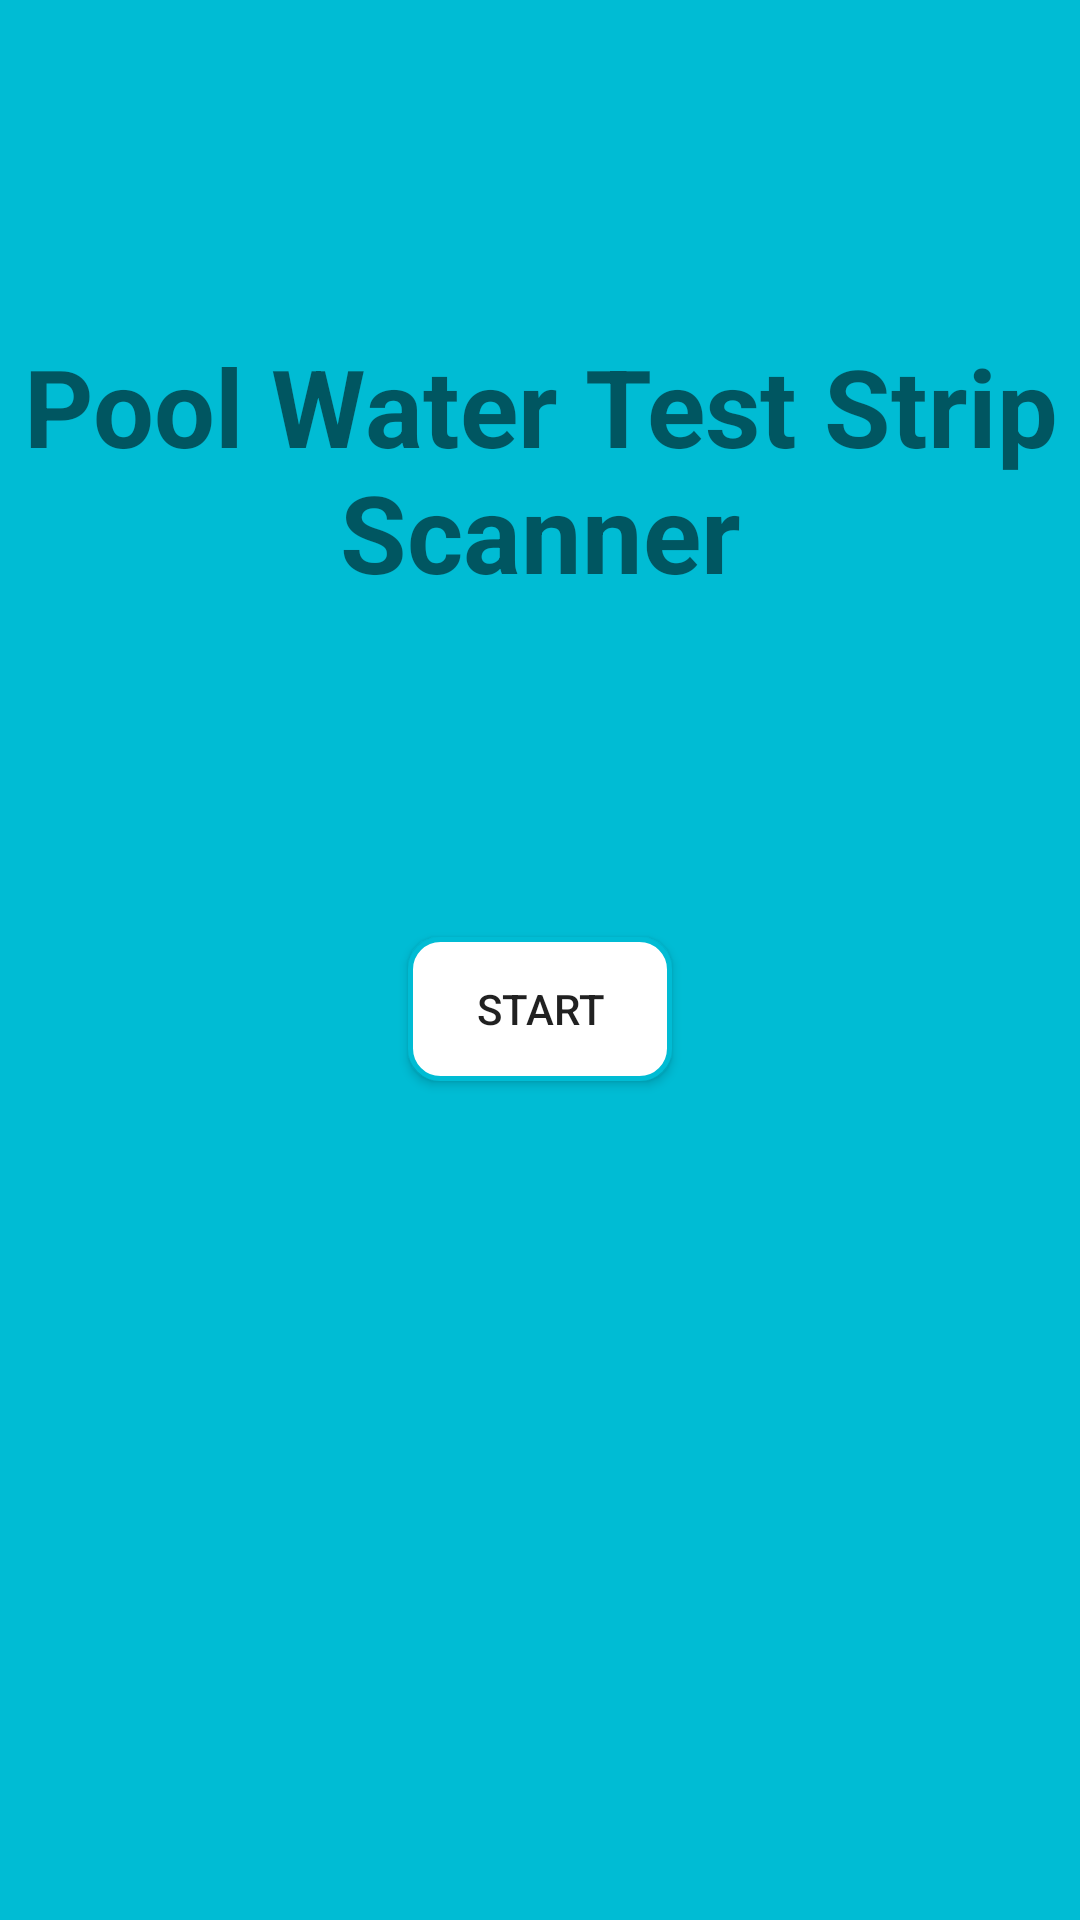

Here is an Android app screen rendered from its layout file. Give the layout XML and the strings, colors and styles it references.
<!-- AndroidManifest.xml: application theme AppTheme -->
<!-- res/layout/content_main.xml -->
<?xml version="1.0" encoding="utf-8"?>
<RelativeLayout xmlns:android="http://schemas.android.com/apk/res/android"
    xmlns:tools="http://schemas.android.com/tools"
    android:layout_width="match_parent"
    android:layout_height="match_parent"
    android:background="@color/colorPrimary"
    >

    <TextView
        android:id="@+id/title"
        android:layout_width="wrap_content"
        android:layout_height="wrap_content"
        android:layout_alignParentTop="true"
        android:layout_centerHorizontal="true"
        android:layout_marginTop="111dp"
        android:textAlignment="center"
        android:text="Pool Water Test Strip Scanner"
        android:textStyle="bold"
        android:textSize="36dp" />

    <Button
        android:id="@+id/btnNewScan"
        android:layout_width="wrap_content"
        android:layout_height="wrap_content"
        android:layout_below="@id/title"
        android:layout_centerHorizontal="true"
        android:layout_marginTop="111dp"
        android:text="Start"
        android:padding="10dp"
        android:background="@drawable/button_bg"/>
</RelativeLayout>
<!-- resources referenced by this layout -->
<resources>
  <color name="colorPrimary">#00BCD4</color>
  <!-- drawable button_bg (drawable) -->
  <?xml version="1.0" encoding="utf-8"?>
  <shape xmlns:android="http://schemas.android.com/apk/res/android"
      android:shape="rectangle">
      <gradient android:startColor="@color/white"
          android:endColor="@color/white"
          android:angle="270" />
      <corners android:radius="10dp" />
      <stroke android:width="5px" android:color="@color/colorPrimary" />
  </shape>
  <style name="AppTheme" parent="Theme.AppCompat.Light.DarkActionBar">
          
          <item name="colorPrimary">@color/colorPrimary</item>
          <item name="colorPrimaryDark">@color/colorPrimaryDark</item>
          <item name="colorAccent">@color/colorAccent</item>
      </style>
  <color name="white">#ffffff</color>
  <color name="colorPrimaryDark">#2196F3</color>
  <color name="colorAccent">#FF4081</color>
</resources>
